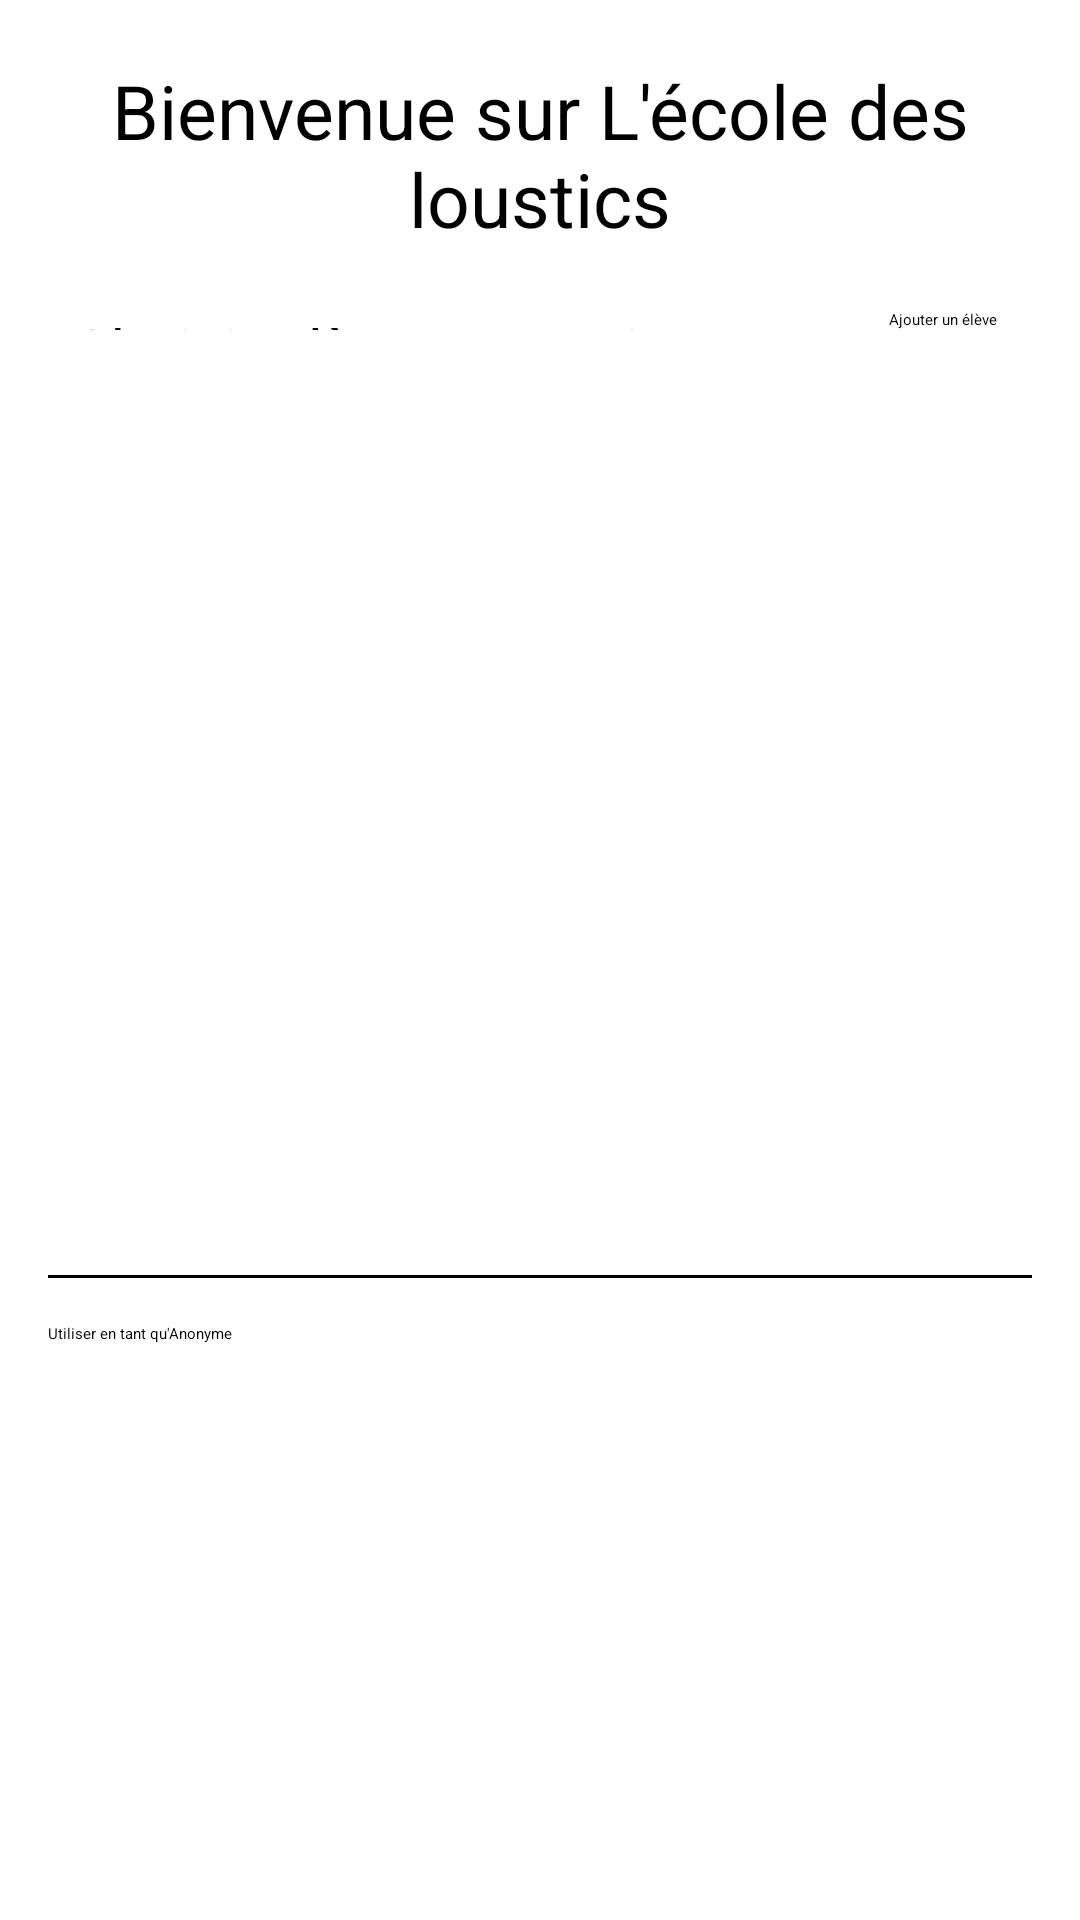

Layout XML and referenced resources for this Android screen:
<!-- AndroidManifest.xml: application theme Theme.LécoleDesLoustics -->
<!-- res/layout/activity_main.xml -->
<?xml version="1.0" encoding="utf-8"?>
<LinearLayout xmlns:android="http://schemas.android.com/apk/res/android"
    xmlns:app="http://schemas.android.com/apk/res-auto"
    xmlns:tools="http://schemas.android.com/tools"
    android:layout_width="match_parent"
    android:layout_height="match_parent"
    tools:context=".MainActivity"
    android:orientation="vertical"
    tools:ignore="UsingOnClickInXml">

    <TextView
        android:layout_width="match_parent"
        android:layout_height="wrap_content"
        android:textSize="25sp"
        android:gravity="center"
        android:text="@string/homeTitle"
        android:layout_marginTop="20sp"
        android:layout_marginBottom="20dp"/>

    <LinearLayout
        android:layout_width="match_parent"
        android:layout_height="wrap_content"
        android:orientation="horizontal"
        android:gravity="center">
        <TextView
            android:gravity="center"
            android:layout_width="wrap_content"
            android:layout_height="match_parent"
            android:text="@string/homeChoisirEleve"
            android:textSize="20sp"
            android:layout_marginEnd="10dp"/>
        <Button
            android:layout_gravity="end"
            android:layout_width="40dp"
            android:layout_height="wrap_content"
            android:text="@string/homeAddStudent"
            android:onClick="addEleve"/>

    </LinearLayout>

    <androidx.recyclerview.widget.RecyclerView
        android:id="@+id/listeElevesView"
        android:layout_width="match_parent"
        android:layout_height="300sp"
        />

    <View
        android:layout_marginTop="15sp"
        android:layout_marginBottom="15sp"
        android:layout_height="1sp"
        android:layout_marginLeft="16sp"
        android:layout_marginRight="16sp"
        android:layout_width="match_parent"
        android:background="#000000"/>

    <Button
        android:layout_width="match_parent"
        android:layout_height="wrap_content"
        android:layout_marginStart="16dp"
        android:layout_marginEnd="16dp"
        android:text="@string/HomeAnonymeButton"
        android:onClick="onAnonymous"
         />

</LinearLayout>
<!-- resources referenced by this layout -->
<resources>
  <string name="HomeAnonymeButton">Utiliser en tant qu\'Anonyme</string>
  <string name="homeAddStudent">Ajouter un élève</string>
  <string name="homeChoisirEleve">Choisir Elève ou en ajouter un</string>
  <string name="homeTitle">Bienvenue sur L\'école des loustics</string>
</resources>
